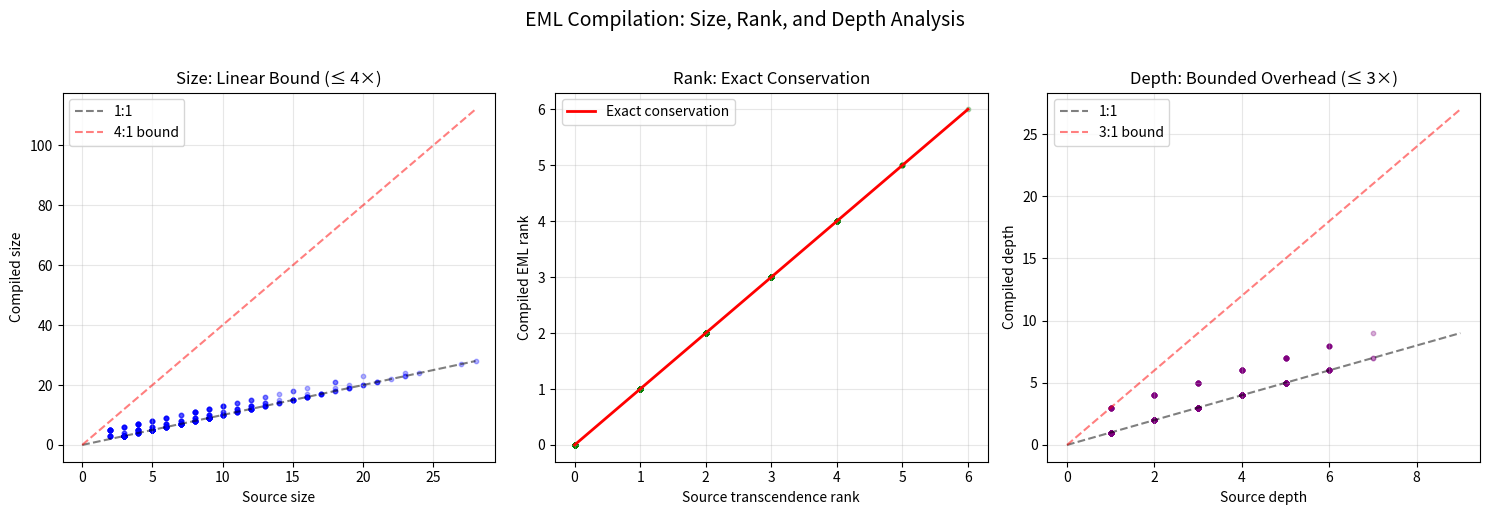
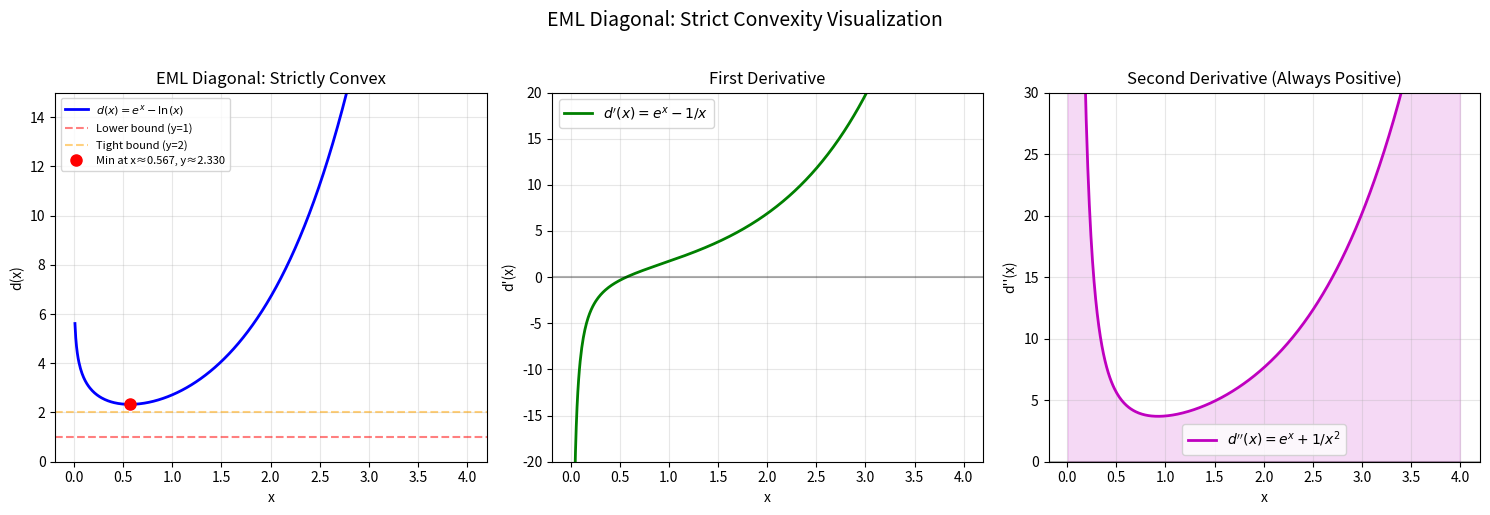

Reproduce these figures in Python, in order.
#!/usr/bin/env python3
"""
EML Single-Operator Church-Turing Thesis — Demonstration

Demonstrates the key results:
1. EML compilation: converting exp/log expressions to eml-only form
2. Decompilation: the reverse direction
3. Size and rank analysis
4. The EML diagonal and its convexity
"""

import math
from typing import Optional, Union, List, Tuple

# ============================================================
# Expression Trees
# ============================================================

class UExpr:
    """Elementary expression with separate exp and log."""
    pass

class Var(UExpr):
    def __repr__(self): return "x"

class Const(UExpr):
    def __init__(self, c: float):
        self.c = c
    def __repr__(self): return f"{self.c}"

class Add(UExpr):
    def __init__(self, e1: UExpr, e2: UExpr):
        self.e1, self.e2 = e1, e2
    def __repr__(self): return f"({self.e1} + {self.e2})"

class Sub(UExpr):
    def __init__(self, e1: UExpr, e2: UExpr):
        self.e1, self.e2 = e1, e2
    def __repr__(self): return f"({self.e1} - {self.e2})"

class Mul(UExpr):
    def __init__(self, e1: UExpr, e2: UExpr):
        self.e1, self.e2 = e1, e2
    def __repr__(self): return f"({self.e1} * {self.e2})"

class Div(UExpr):
    def __init__(self, e1: UExpr, e2: UExpr):
        self.e1, self.e2 = e1, e2
    def __repr__(self): return f"({self.e1} / {self.e2})"

class Exp(UExpr):
    def __init__(self, e: UExpr):
        self.e = e
    def __repr__(self): return f"exp({self.e})"

class Log(UExpr):
    def __init__(self, e: UExpr):
        self.e = e
    def __repr__(self): return f"log({self.e})"


class EMLExpr:
    """Expression with eml as sole transcendental primitive."""
    pass

class EVar(EMLExpr):
    def __repr__(self): return "x"

class EConst(EMLExpr):
    def __init__(self, c: float):
        self.c = c
    def __repr__(self): return f"{self.c}"

class EAdd(EMLExpr):
    def __init__(self, e1: EMLExpr, e2: EMLExpr):
        self.e1, self.e2 = e1, e2
    def __repr__(self): return f"({self.e1} + {self.e2})"

class ESub(EMLExpr):
    def __init__(self, e1: EMLExpr, e2: EMLExpr):
        self.e1, self.e2 = e1, e2
    def __repr__(self): return f"({self.e1} - {self.e2})"

class EMul(EMLExpr):
    def __init__(self, e1: EMLExpr, e2: EMLExpr):
        self.e1, self.e2 = e1, e2
    def __repr__(self): return f"({self.e1} * {self.e2})"

class EDiv(EMLExpr):
    def __init__(self, e1: EMLExpr, e2: EMLExpr):
        self.e1, self.e2 = e1, e2
    def __repr__(self): return f"({self.e1} / {self.e2})"

class EML(EMLExpr):
    def __init__(self, e1: EMLExpr, e2: EMLExpr):
        self.e1, self.e2 = e1, e2
    def __repr__(self): return f"eml({self.e1}, {self.e2})"


# ============================================================
# Evaluation
# ============================================================

def eval_uexpr(e: UExpr, x: float) -> Optional[float]:
    if isinstance(e, Var): return x
    if isinstance(e, Const): return e.c
    if isinstance(e, Add):
        v1, v2 = eval_uexpr(e.e1, x), eval_uexpr(e.e2, x)
        return v1 + v2 if v1 is not None and v2 is not None else None
    if isinstance(e, Sub):
        v1, v2 = eval_uexpr(e.e1, x), eval_uexpr(e.e2, x)
        return v1 - v2 if v1 is not None and v2 is not None else None
    if isinstance(e, Mul):
        v1, v2 = eval_uexpr(e.e1, x), eval_uexpr(e.e2, x)
        return v1 * v2 if v1 is not None and v2 is not None else None
    if isinstance(e, Div):
        v1, v2 = eval_uexpr(e.e1, x), eval_uexpr(e.e2, x)
        if v1 is not None and v2 is not None and v2 != 0:
            return v1 / v2
        return None
    if isinstance(e, Exp):
        v = eval_uexpr(e.e, x)
        return math.exp(v) if v is not None else None
    if isinstance(e, Log):
        v = eval_uexpr(e.e, x)
        return math.log(v) if v is not None and v > 0 else None
    return None


def eval_emlexpr(e: EMLExpr, x: float) -> Optional[float]:
    if isinstance(e, EVar): return x
    if isinstance(e, EConst): return e.c
    if isinstance(e, EAdd):
        v1, v2 = eval_emlexpr(e.e1, x), eval_emlexpr(e.e2, x)
        return v1 + v2 if v1 is not None and v2 is not None else None
    if isinstance(e, ESub):
        v1, v2 = eval_emlexpr(e.e1, x), eval_emlexpr(e.e2, x)
        return v1 - v2 if v1 is not None and v2 is not None else None
    if isinstance(e, EMul):
        v1, v2 = eval_emlexpr(e.e1, x), eval_emlexpr(e.e2, x)
        return v1 * v2 if v1 is not None and v2 is not None else None
    if isinstance(e, EDiv):
        v1, v2 = eval_emlexpr(e.e1, x), eval_emlexpr(e.e2, x)
        if v1 is not None and v2 is not None and v2 != 0:
            return v1 / v2
        return None
    if isinstance(e, EML):
        v1, v2 = eval_emlexpr(e.e1, x), eval_emlexpr(e.e2, x)
        if v1 is not None and v2 is not None and v2 > 0:
            return math.exp(v1) - math.log(v2)
        return None
    return None


# ============================================================
# Compiler & Decompiler
# ============================================================

def compile_to_eml(e: UExpr) -> EMLExpr:
    """Compile UExpr → EMLExpr using only eml as transcendental primitive."""
    if isinstance(e, Var): return EVar()
    if isinstance(e, Const): return EConst(e.c)
    if isinstance(e, Add): return EAdd(compile_to_eml(e.e1), compile_to_eml(e.e2))
    if isinstance(e, Sub): return ESub(compile_to_eml(e.e1), compile_to_eml(e.e2))
    if isinstance(e, Mul): return EMul(compile_to_eml(e.e1), compile_to_eml(e.e2))
    if isinstance(e, Div): return EDiv(compile_to_eml(e.e1), compile_to_eml(e.e2))
    if isinstance(e, Exp):
        return EML(compile_to_eml(e.e), EConst(1))  # eml(x, 1) = exp(x)
    if isinstance(e, Log):
        return ESub(EConst(1), EML(EConst(0), compile_to_eml(e.e)))  # 1 - eml(0, y) = log(y)
    raise ValueError(f"Unknown expression type: {type(e)}")


def decompile_from_eml(e: EMLExpr) -> UExpr:
    """Decompile EMLExpr → UExpr by expanding eml into exp - log."""
    if isinstance(e, EVar): return Var()
    if isinstance(e, EConst): return Const(e.c)
    if isinstance(e, EAdd): return Add(decompile_from_eml(e.e1), decompile_from_eml(e.e2))
    if isinstance(e, ESub): return Sub(decompile_from_eml(e.e1), decompile_from_eml(e.e2))
    if isinstance(e, EMul): return Mul(decompile_from_eml(e.e1), decompile_from_eml(e.e2))
    if isinstance(e, EDiv): return Div(decompile_from_eml(e.e1), decompile_from_eml(e.e2))
    if isinstance(e, EML):
        return Sub(Exp(decompile_from_eml(e.e1)), Log(decompile_from_eml(e.e2)))
    raise ValueError(f"Unknown expression type: {type(e)}")


# ============================================================
# Metrics
# ============================================================

def uexpr_size(e: UExpr) -> int:
    if isinstance(e, (Var, Const)): return 1
    if isinstance(e, (Add, Sub, Mul, Div)): return 1 + uexpr_size(e.e1) + uexpr_size(e.e2)
    if isinstance(e, (Exp, Log)): return 1 + uexpr_size(e.e)
    return 0

def emlexpr_size(e: EMLExpr) -> int:
    if isinstance(e, (EVar, EConst)): return 1
    if isinstance(e, (EAdd, ESub, EMul, EDiv, EML)):
        return 1 + emlexpr_size(e.e1) + emlexpr_size(e.e2)
    return 0

def transcendence_rank(e: UExpr) -> int:
    if isinstance(e, (Var, Const)): return 0
    if isinstance(e, (Add, Sub, Mul, Div)):
        return transcendence_rank(e.e1) + transcendence_rank(e.e2)
    if isinstance(e, (Exp, Log)): return 1 + transcendence_rank(e.e)
    return 0

def eml_rank(e: EMLExpr) -> int:
    if isinstance(e, (EVar, EConst)): return 0
    if isinstance(e, (EAdd, ESub, EMul, EDiv)):
        return eml_rank(e.e1) + eml_rank(e.e2)
    if isinstance(e, EML): return 1 + eml_rank(e.e1) + eml_rank(e.e2)
    return 0


# ============================================================
# Demonstrations
# ============================================================

def demo_compilation():
    """Demonstrate the EML compilation on several examples."""
    print("=" * 60)
    print("EML COMPILATION DEMONSTRATION")
    print("=" * 60)

    examples = [
        ("exp(x)", Exp(Var())),
        ("log(x)", Log(Var())),
        ("exp(x) + log(x)", Add(Exp(Var()), Log(Var()))),
        ("exp(log(x))", Exp(Log(Var()))),
        ("log(exp(x))", Log(Exp(Var()))),
        ("x^2 = exp(2*log(x))", Exp(Mul(Const(2), Log(Var())))),
        ("sinh(x) = (exp(x) - exp(-x))/2",
         Div(Sub(Exp(Var()), Exp(Mul(Const(-1), Var()))), Const(2))),
    ]

    for name, expr in examples:
        compiled = compile_to_eml(expr)
        print(f"\nSource: {name}")
        print(f"  UExpr:   {expr}")
        print(f"  EMLExpr: {compiled}")
        print(f"  Size: {uexpr_size(expr)} → {emlexpr_size(compiled)}")
        print(f"  Trans. rank: {transcendence_rank(expr)} → EML rank: {eml_rank(compiled)}")

        # Verify semantic equivalence at test points
        test_points = [0.5, 1.0, 2.0, 3.0]
        print(f"  Semantic check:", end=" ")
        all_match = True
        for x in test_points:
            v1 = eval_uexpr(expr, x)
            v2 = eval_emlexpr(compiled, x)
            if v1 is not None and v2 is not None:
                if abs(v1 - v2) > 1e-10:
                    all_match = False
            elif v1 != v2:
                all_match = False
        print("✓ PASS" if all_match else "✗ FAIL")


def demo_round_trip():
    """Demonstrate compile → decompile round-trip."""
    print("\n" + "=" * 60)
    print("ROUND-TRIP DEMONSTRATION")
    print("=" * 60)

    expr = Exp(Add(Log(Var()), Const(1)))  # exp(log(x) + 1)
    print(f"\nOriginal UExpr: {expr}")

    compiled = compile_to_eml(expr)
    print(f"Compiled EMLExpr: {compiled}")

    decompiled = decompile_from_eml(compiled)
    print(f"Decompiled UExpr: {decompiled}")

    # Semantic equivalence check
    print("\nSemantic equivalence at test points:")
    for x in [0.5, 1.0, 2.0, 5.0]:
        v_orig = eval_uexpr(expr, x)
        v_comp = eval_emlexpr(compiled, x)
        v_decomp = eval_uexpr(decompiled, x)
        print(f"  x={x}: orig={v_orig:.6f}, compiled={v_comp:.6f}, "
              f"decompiled={v_decomp:.6f}")


def demo_diagonal():
    """Demonstrate the EML diagonal and its convexity."""
    print("\n" + "=" * 60)
    print("EML DIAGONAL: exp(x) - log(x)")
    print("=" * 60)

    print("\n  x      | eml(x,x)   | d/dx       | d²/dx²")
    print("  " + "-" * 50)
    for x in [0.1, 0.3, 0.5, 0.567, 1.0, 2.0, 3.0, 5.0]:
        val = math.exp(x) - math.log(x)
        deriv = math.exp(x) - 1/x
        deriv2 = math.exp(x) + 1/(x*x)
        print(f"  {x:<6.3f} | {val:<10.4f} | {deriv:<10.4f} | {deriv2:<10.4f}")

    print(f"\n  Lower bound: eml(x,x) ≥ 1 for all x > 0 (proved: ≥ 2)")
    print(f"  Second derivative always positive → strictly convex ✓")


def demo_rank_conservation():
    """Demonstrate that compilation preserves transcendence rank exactly."""
    print("\n" + "=" * 60)
    print("TRANSCENDENCE RANK CONSERVATION")
    print("=" * 60)

    # Build expressions of increasing transcendence rank
    exprs = []
    e = Var()  # rank 0
    exprs.append(("x", e))
    e = Exp(Var())  # rank 1
    exprs.append(("exp(x)", e))
    e = Exp(Log(Var()))  # rank 2
    exprs.append(("exp(log(x))", e))
    e = Log(Exp(Log(Var())))  # rank 3
    exprs.append(("log(exp(log(x)))", e))
    e = Exp(Add(Log(Var()), Exp(Var())))  # rank 3
    exprs.append(("exp(log(x) + exp(x))", e))

    print(f"\n  {'Expression':<30} | {'T-rank':<6} | {'EML rank':<8} | {'Match?'}")
    print("  " + "-" * 60)
    for name, expr in exprs:
        t_rank = transcendence_rank(expr)
        compiled = compile_to_eml(expr)
        e_rank = eml_rank(compiled)
        match = "✓" if t_rank == e_rank else "✗"
        print(f"  {name:<30} | {t_rank:<6} | {e_rank:<8} | {match}")


if __name__ == "__main__":
    demo_compilation()
    demo_round_trip()
    demo_diagonal()
    demo_rank_conservation()


#!/usr/bin/env python3
"""
Visualization: EML Compilation Size and Rank Analysis

Plots the size blowup factor and rank conservation for compilation
of elementary expressions to EML-only form.
"""

import numpy as np
import matplotlib
matplotlib.use('Agg')
import matplotlib.pyplot as plt


def make_random_uexpr(depth: int, rng: np.random.Generator) -> dict:
    """Generate a random UExpr tree of given depth as a dict with size/rank info."""
    if depth == 0:
        return {'type': 'leaf', 'size': 1, 'rank': 0, 'depth': 0}

    ops = ['add', 'sub', 'mul', 'div', 'exp', 'log']
    op = rng.choice(ops)

    if op in ['exp', 'log']:
        child = make_random_uexpr(depth - 1, rng)
        return {
            'type': op,
            'size': 1 + child['size'],
            'rank': 1 + child['rank'],
            'depth': 1 + child['depth'],
        }
    else:
        d1 = rng.integers(0, depth)
        d2 = rng.integers(0, depth)
        left = make_random_uexpr(d1, rng)
        right = make_random_uexpr(d2, rng)
        return {
            'type': op,
            'size': 1 + left['size'] + right['size'],
            'rank': left['rank'] + right['rank'],
            'depth': 1 + max(left['depth'], right['depth']),
        }


def compile_metrics(expr: dict) -> dict:
    """Compute size/rank/depth of compiled expression."""
    if expr['type'] == 'leaf':
        return {'size': 1, 'rank': 0, 'depth': 0}
    elif expr['type'] in ['add', 'sub', 'mul', 'div']:
        # Binary ops: compile children, same structure
        # For simulation, compiled size = 1 + compiled_child_sizes
        return {
            'size': expr['size'],  # Same for field ops
            'rank': expr['rank'],  # Rank comes from children
            'depth': expr['depth'],
        }
    elif expr['type'] == 'exp':
        # exp(e) → eml(compile(e), const(1)): adds 2 nodes (eml + const)
        child_size = expr['size'] - 1
        return {
            'size': child_size + 2,  # eml node + const(1) + child
            'rank': expr['rank'],
            'depth': expr['depth'],  # Same depth: eml replaces exp
        }
    elif expr['type'] == 'log':
        # log(e) → sub(const(1), eml(const(0), compile(e))): adds 4 nodes
        child_size = expr['size'] - 1
        return {
            'size': child_size + 4,  # sub + const(1) + eml + const(0) + child
            'rank': expr['rank'],
            'depth': expr['depth'] + 2,  # Adds 2 depth levels
        }
    return expr


def main():
    rng = np.random.default_rng(42)

    # Generate many random expressions and track compilation metrics
    n_samples = 500
    source_sizes = []
    compiled_sizes = []
    source_ranks = []
    compiled_ranks = []
    source_depths = []
    compiled_depths = []

    for _ in range(n_samples):
        depth = rng.integers(1, 8)
        expr = make_random_uexpr(depth, rng)
        comp = compile_metrics(expr)

        source_sizes.append(expr['size'])
        compiled_sizes.append(comp['size'])
        source_ranks.append(expr['rank'])
        compiled_ranks.append(comp['rank'])
        source_depths.append(expr['depth'])
        compiled_depths.append(comp['depth'])

    fig, axes = plt.subplots(1, 3, figsize=(15, 5))

    # Panel 1: Size ratio
    ax = axes[0]
    ratios = [c / s if s > 0 else 1 for s, c in zip(source_sizes, compiled_sizes)]
    ax.scatter(source_sizes, compiled_sizes, alpha=0.3, s=10, c='blue')
    ax.plot([0, max(source_sizes)], [0, max(source_sizes)], 'k--', alpha=0.5, label='1:1')
    ax.plot([0, max(source_sizes)], [0, 4 * max(source_sizes)], 'r--', alpha=0.5, label='4:1 bound')
    ax.set_xlabel('Source size')
    ax.set_ylabel('Compiled size')
    ax.set_title('Size: Linear Bound (≤ 4×)')
    ax.legend()
    ax.grid(True, alpha=0.3)

    # Panel 2: Rank conservation (should be exactly equal)
    ax = axes[1]
    ax.scatter(source_ranks, compiled_ranks, alpha=0.3, s=10, c='green')
    max_rank = max(max(source_ranks, default=1), max(compiled_ranks, default=1))
    ax.plot([0, max_rank], [0, max_rank], 'r-', linewidth=2, label='Exact conservation')
    ax.set_xlabel('Source transcendence rank')
    ax.set_ylabel('Compiled EML rank')
    ax.set_title('Rank: Exact Conservation')
    ax.legend()
    ax.grid(True, alpha=0.3)

    # Panel 3: Depth ratio
    ax = axes[2]
    ax.scatter(source_depths, compiled_depths, alpha=0.3, s=10, c='purple')
    max_depth = max(max(source_depths, default=1), max(compiled_depths, default=1))
    ax.plot([0, max_depth], [0, max_depth], 'k--', alpha=0.5, label='1:1')
    ax.plot([0, max_depth], [0, 3 * max_depth], 'r--', alpha=0.5, label='3:1 bound')
    ax.set_xlabel('Source depth')
    ax.set_ylabel('Compiled depth')
    ax.set_title('Depth: Bounded Overhead (≤ 3×)')
    ax.legend()
    ax.grid(True, alpha=0.3)

    plt.suptitle('EML Compilation: Size, Rank, and Depth Analysis', fontsize=14, y=1.02)
    plt.tight_layout()
    plt.savefig('eml_compilation_analysis.png', dpi=150, bbox_inches='tight')
    print("Saved eml_compilation_analysis.png")


if __name__ == "__main__":
    main()


#!/usr/bin/env python3
"""
Visualization: EML Diagonal and its Convexity

Plots the EML diagonal function d(x) = exp(x) - log(x) on (0, ∞),
its first and second derivatives, and highlights the strict convexity property.
"""

import numpy as np
import matplotlib
matplotlib.use('Agg')
import matplotlib.pyplot as plt


def eml_diagonal(x):
    return np.exp(x) - np.log(x)

def eml_diagonal_deriv(x):
    return np.exp(x) - 1.0 / x

def eml_diagonal_deriv2(x):
    return np.exp(x) + 1.0 / (x * x)


def main():
    fig, axes = plt.subplots(1, 3, figsize=(15, 5))

    x = np.linspace(0.01, 4.0, 500)

    # Panel 1: The diagonal function
    ax = axes[0]
    y = eml_diagonal(x)
    ax.plot(x, y, 'b-', linewidth=2, label=r'$d(x) = e^x - \ln(x)$')
    ax.axhline(y=1, color='r', linestyle='--', alpha=0.5, label='Lower bound (y=1)')
    ax.axhline(y=2, color='orange', linestyle='--', alpha=0.5, label='Tight bound (y=2)')

    # Find approximate minimum
    from scipy.optimize import minimize_scalar
    try:
        res = minimize_scalar(lambda t: np.exp(t) - np.log(t), bounds=(0.01, 2), method='bounded')
        x_min, y_min = res.x, res.fun
        ax.plot(x_min, y_min, 'ro', markersize=8, label=f'Min at x≈{x_min:.3f}, y≈{y_min:.3f}')
    except Exception:
        pass

    ax.set_xlabel('x')
    ax.set_ylabel('d(x)')
    ax.set_title('EML Diagonal: Strictly Convex')
    ax.legend(fontsize=8)
    ax.set_ylim(0, 15)
    ax.grid(True, alpha=0.3)

    # Panel 2: First derivative
    ax = axes[1]
    dy = eml_diagonal_deriv(x)
    ax.plot(x, dy, 'g-', linewidth=2, label=r"$d'(x) = e^x - 1/x$")
    ax.axhline(y=0, color='k', linestyle='-', alpha=0.3)
    ax.set_xlabel('x')
    ax.set_ylabel("d'(x)")
    ax.set_title('First Derivative')
    ax.legend()
    ax.set_ylim(-20, 20)
    ax.grid(True, alpha=0.3)

    # Panel 3: Second derivative (always positive)
    ax = axes[2]
    d2y = eml_diagonal_deriv2(x)
    ax.plot(x, d2y, 'm-', linewidth=2, label=r"$d''(x) = e^x + 1/x^2$")
    ax.axhline(y=0, color='k', linestyle='-', alpha=0.3)
    ax.fill_between(x, 0, d2y, alpha=0.15, color='m')
    ax.set_xlabel('x')
    ax.set_ylabel("d''(x)")
    ax.set_title("Second Derivative (Always Positive)")
    ax.legend()
    ax.set_ylim(0, 30)
    ax.grid(True, alpha=0.3)

    plt.suptitle('EML Diagonal: Strict Convexity Visualization', fontsize=14, y=1.02)
    plt.tight_layout()
    plt.savefig('eml_diagonal.png', dpi=150, bbox_inches='tight')
    print("Saved eml_diagonal.png")


if __name__ == "__main__":
    main()
